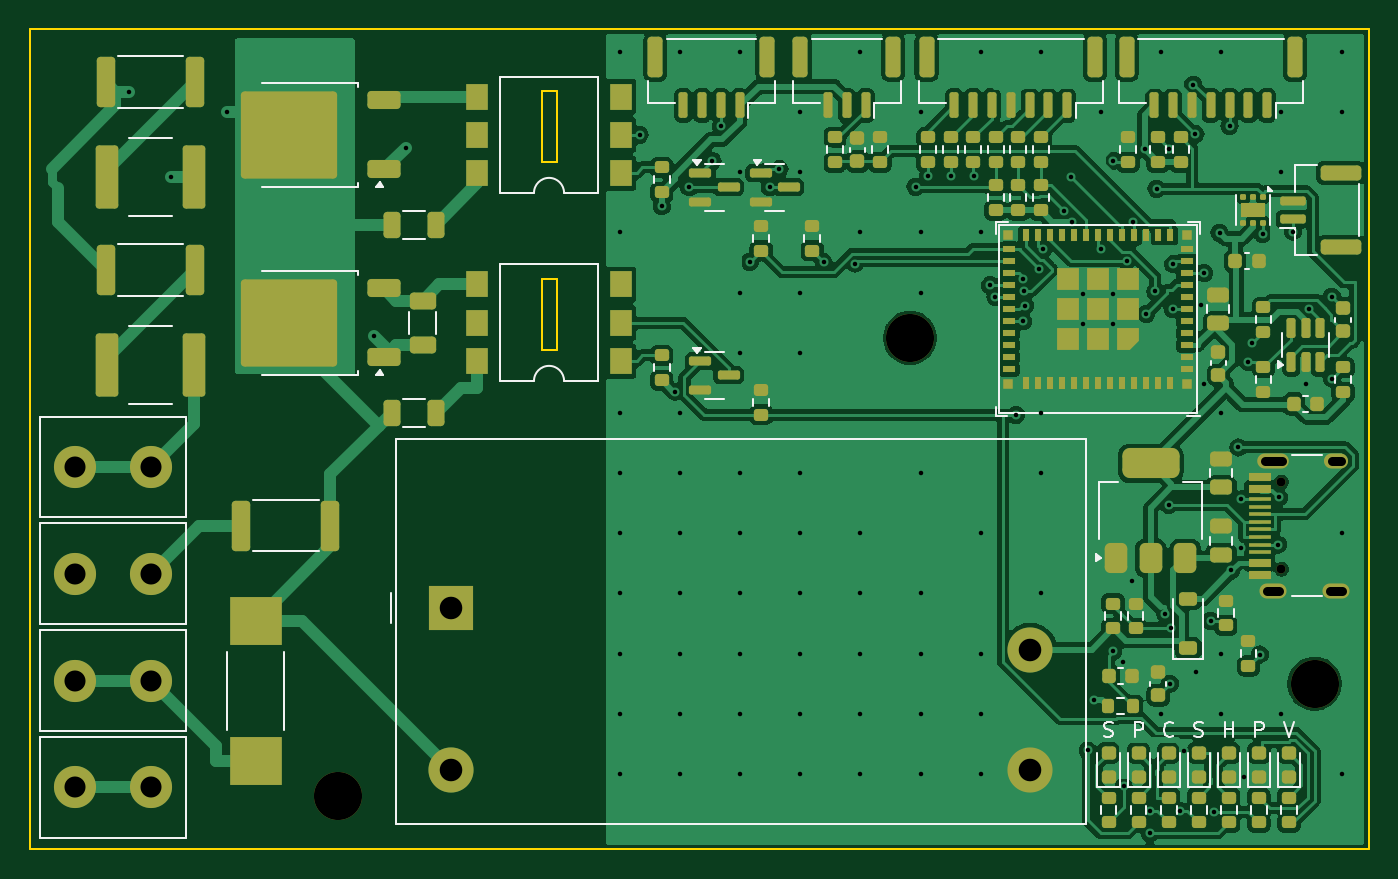
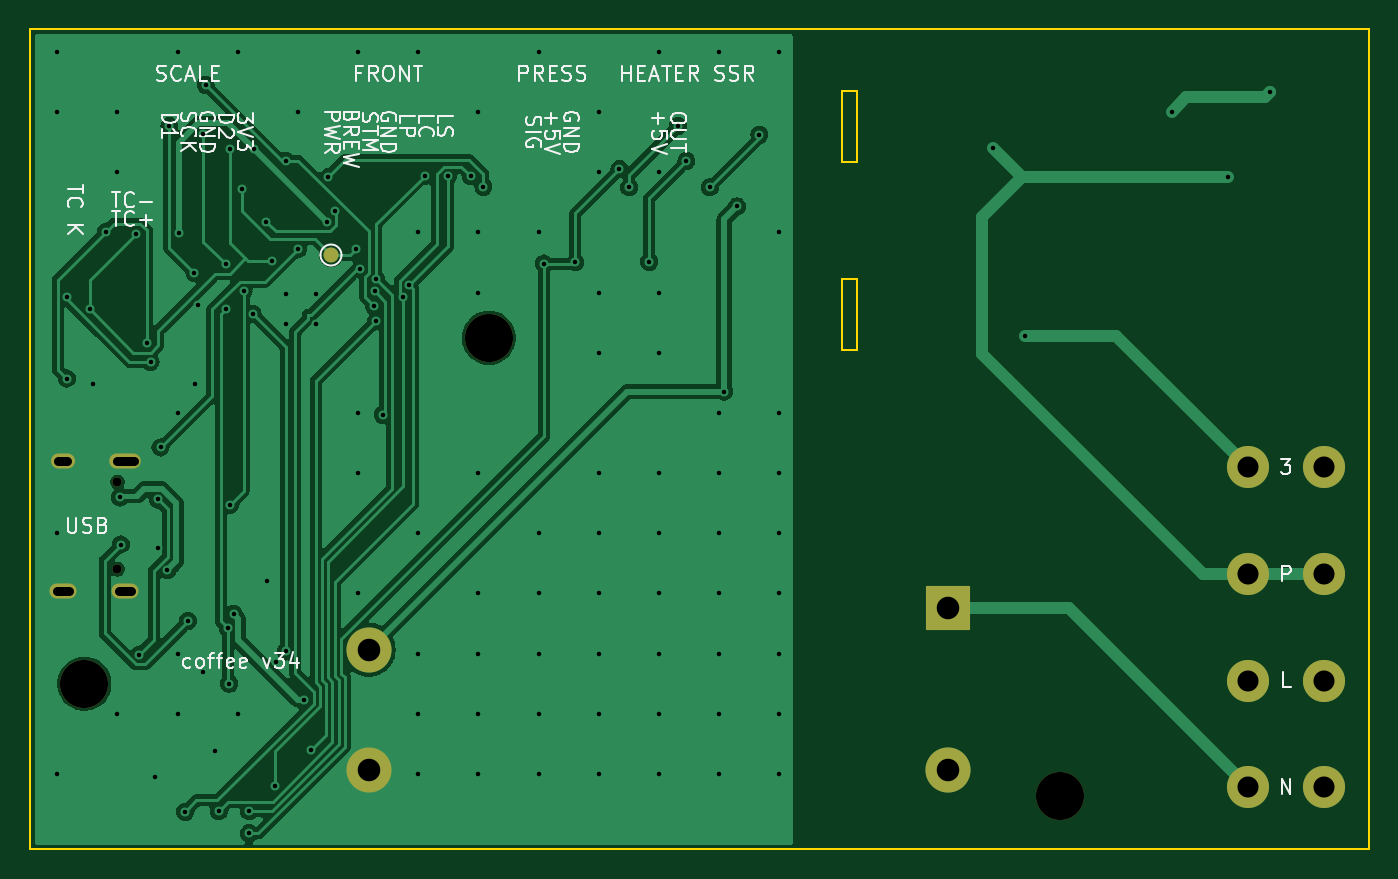
Circuit board: 11 layer files. Board 89.0 x 54.5 mm.
- bottom_copper: coffee-controller-120v-B_Cu.gbl (76572 bytes)
- bottom_mask: coffee-controller-120v-B_Mask.gbs (1466 bytes)
- paste: coffee-controller-120v-B_Paste.gbp (493 bytes)
- bottom_silk: coffee-controller-120v-B_Silkscreen.gbo (40697 bytes)
- outline: coffee-controller-120v-Edge_Cuts.gm1 (1031 bytes)
- top_copper: coffee-controller-120v-F_Cu.gtl (216320 bytes)
- top_mask: coffee-controller-120v-F_Mask.gts (13262 bytes)
- paste: coffee-controller-120v-F_Paste.gtp (12789 bytes)
- top_silk: coffee-controller-120v-F_Silkscreen.gto (18075 bytes)
- drill: coffee-controller-120v-NPTH.drl (487 bytes)
- drill: coffee-controller-120v-PTH.drl (3027 bytes)

=== bottom_copper: coffee-controller-120v-B_Cu.gbl (76572 bytes, source omitted) ===
=== bottom_mask: coffee-controller-120v-B_Mask.gbs ===
%TF.GenerationSoftware,KiCad,Pcbnew,7.0.11+dfsg-1build4*%
%TF.CreationDate,2026-11-06T11:31:01-08:00*%
%TF.ProjectId,coffee-controller-120v,636f6666-6565-42d6-936f-6e74726f6c6c,rev?*%
%TF.SameCoordinates,Original*%
%TF.FileFunction,Soldermask,Bot*%
%TF.FilePolarity,Negative*%
%FSLAX46Y46*%
G04 Gerber Fmt 4.6, Leading zero omitted, Abs format (unit mm)*
G04 Created by KiCad (PCBNEW 7.0.11+dfsg-1build4) date 2026-11-06 11:31:01*
%MOMM*%
%LPD*%
G01*
G04 APERTURE LIST*
%ADD10C,3.200000*%
%ADD11C,2.800000*%
%ADD12C,0.600000*%
%ADD13O,1.800000X1.000000*%
%ADD14O,2.100000X1.000000*%
%ADD15O,1.600000X1.000000*%
%ADD16R,3.000000X3.000000*%
%ADD17C,3.000000*%
%ADD18C,1.000000*%
G04 APERTURE END LIST*
D10*
%TO.C,H2*%
X58500000Y-20500000D03*
%TD*%
D11*
%TO.C,J12*%
X2960000Y-50400000D03*
X8040000Y-50400000D03*
%TD*%
%TO.C,J15*%
X2960000Y-29100000D03*
X8040000Y-29100000D03*
%TD*%
D10*
%TO.C,H1*%
X20500000Y-51000000D03*
%TD*%
D11*
%TO.C,J13*%
X2960000Y-43300000D03*
X8040000Y-43300000D03*
%TD*%
D10*
%TO.C,H3*%
X85400000Y-43500000D03*
%TD*%
D12*
%TO.C,J4*%
X83200000Y-35890000D03*
X83200000Y-30110000D03*
D13*
X82670000Y-37320000D03*
X86850000Y-37320000D03*
D14*
X82670000Y-28680000D03*
D15*
X86850000Y-28680000D03*
%TD*%
D16*
%TO.C,PS1*%
X28000000Y-38500000D03*
D17*
X28000000Y-49250000D03*
X66500000Y-49250000D03*
X66500000Y-41250000D03*
%TD*%
D11*
%TO.C,J14*%
X2960000Y-36200000D03*
X8040000Y-36200000D03*
%TD*%
D18*
%TO.C,TP1*%
X69000000Y-15000000D03*
%TD*%
M02*

=== paste: coffee-controller-120v-B_Paste.gbp ===
%TF.GenerationSoftware,KiCad,Pcbnew,7.0.11+dfsg-1build4*%
%TF.CreationDate,2026-11-06T11:31:01-08:00*%
%TF.ProjectId,coffee-controller-120v,636f6666-6565-42d6-936f-6e74726f6c6c,rev?*%
%TF.SameCoordinates,Original*%
%TF.FileFunction,Paste,Bot*%
%TF.FilePolarity,Positive*%
%FSLAX46Y46*%
G04 Gerber Fmt 4.6, Leading zero omitted, Abs format (unit mm)*
G04 Created by KiCad (PCBNEW 7.0.11+dfsg-1build4) date 2026-11-06 11:31:01*
%MOMM*%
%LPD*%
G01*
G04 APERTURE LIST*
G04 APERTURE END LIST*
M02*

=== bottom_silk: coffee-controller-120v-B_Silkscreen.gbo (40697 bytes, source omitted) ===
=== outline: coffee-controller-120v-Edge_Cuts.gm1 ===
%TF.GenerationSoftware,KiCad,Pcbnew,7.0.11+dfsg-1build4*%
%TF.CreationDate,2026-11-06T11:31:01-08:00*%
%TF.ProjectId,coffee-controller-120v,636f6666-6565-42d6-936f-6e74726f6c6c,rev?*%
%TF.SameCoordinates,Original*%
%TF.FileFunction,Profile,NP*%
%FSLAX46Y46*%
G04 Gerber Fmt 4.6, Leading zero omitted, Abs format (unit mm)*
G04 Created by KiCad (PCBNEW 7.0.11+dfsg-1build4) date 2026-11-06 11:31:01*
%MOMM*%
%LPD*%
G01*
G04 APERTURE LIST*
%TA.AperFunction,Profile*%
%ADD10C,0.150000*%
%TD*%
G04 APERTURE END LIST*
D10*
X89000000Y-54500000D02*
X0Y-54500000D01*
X34000000Y-21300000D02*
X34000000Y-16600000D01*
X35000000Y-4099999D02*
X35000000Y-8800000D01*
X34000000Y-8800000D02*
X34000000Y-4099999D01*
X0Y-54500000D02*
X0Y0D01*
X89000000Y0D02*
X89000000Y-54500000D01*
X35000000Y-21300000D02*
X34000000Y-21300000D01*
X34000000Y-4099999D02*
X35000000Y-4099999D01*
X0Y0D02*
X89000000Y0D01*
X35000000Y-16600000D02*
X35000000Y-21300000D01*
X35000000Y-8800000D02*
X34000000Y-8800000D01*
X34000000Y-16600000D02*
X35000000Y-16600000D01*
M02*

=== top_copper: coffee-controller-120v-F_Cu.gtl (216320 bytes, source omitted) ===
=== top_mask: coffee-controller-120v-F_Mask.gts (13262 bytes, source omitted) ===
=== paste: coffee-controller-120v-F_Paste.gtp (12789 bytes, source omitted) ===
=== top_silk: coffee-controller-120v-F_Silkscreen.gto (18075 bytes, source omitted) ===
=== drill: coffee-controller-120v-NPTH.drl ===
M48
; DRILL file {KiCad 7.0.11+dfsg-1build4} date Fri Nov  6 11:31:02 2026
; FORMAT={-:-/ absolute / metric / decimal}
; #@! TF.CreationDate,2026-11-06T11:31:02-08:00
; #@! TF.GenerationSoftware,Kicad,Pcbnew,7.0.11+dfsg-1build4
; #@! TF.FileFunction,NonPlated,1,2,NPTH
FMAT,2
METRIC
; #@! TA.AperFunction,NonPlated,NPTH,ComponentDrill
T1C0.600
; #@! TA.AperFunction,NonPlated,NPTH,ComponentDrill
T2C3.200
%
G90
G05
T1
X83.2Y-30.11
X83.2Y-35.89
T2
X20.5Y-51.0
X58.5Y-20.5
X85.4Y-43.5
M30

=== drill: coffee-controller-120v-PTH.drl ===
M48
; DRILL file {KiCad 7.0.11+dfsg-1build4} date Fri Nov  6 11:31:02 2026
; FORMAT={-:-/ absolute / metric / decimal}
; #@! TF.CreationDate,2026-11-06T11:31:02-08:00
; #@! TF.GenerationSoftware,Kicad,Pcbnew,7.0.11+dfsg-1build4
; #@! TF.FileFunction,Plated,1,2,PTH
FMAT,2
METRIC
; #@! TA.AperFunction,Plated,PTH,ViaDrill
T1C0.300
; #@! TA.AperFunction,Plated,PTH,ComponentDrill
T2C0.600
; #@! TA.AperFunction,Plated,PTH,ComponentDrill
T3C1.400
; #@! TA.AperFunction,Plated,PTH,ComponentDrill
T4C1.500
%
G90
G05
T1
X6.583Y-4.134
X9.347Y-9.8
X13.093Y-5.475
X22.843Y-20.368
X24.965Y-7.855
X39.2Y-1.5
X39.2Y-13.5
X39.2Y-25.5
X39.2Y-29.5
X39.2Y-33.5
X39.2Y-37.5
X39.2Y-41.5
X39.2Y-45.5
X39.2Y-49.5
X40.517Y-7.0
X42.0Y-11.76
X42.866Y-24.078
X43.2Y-1.5
X43.2Y-25.5
X43.2Y-29.5
X43.2Y-33.5
X43.2Y-37.5
X43.2Y-41.5
X43.2Y-45.5
X43.2Y-49.5
X43.817Y-10.5
X45.369Y-8.744
X45.925Y-6.424
X47.2Y-1.5
X47.2Y-9.5
X47.2Y-17.5
X47.2Y-21.5
X47.2Y-29.5
X47.2Y-33.5
X47.2Y-37.5
X47.2Y-41.5
X47.2Y-45.5
X47.2Y-49.5
X47.845Y-15.447
X49.169Y-10.5
X49.821Y-9.284
X51.2Y-5.5
X51.2Y-9.5
X51.2Y-17.5
X51.2Y-21.5
X51.2Y-29.5
X51.2Y-33.5
X51.2Y-37.5
X51.2Y-41.5
X51.2Y-45.5
X51.2Y-49.5
X52.755Y-15.48
X54.842Y-15.567
X55.2Y-1.5
X55.2Y-13.5
X55.2Y-33.5
X55.2Y-37.5
X55.2Y-41.5
X55.2Y-45.5
X55.2Y-49.5
X58.872Y-10.46
X59.2Y-5.5
X59.2Y-13.5
X59.2Y-17.5
X59.2Y-29.5
X59.2Y-37.5
X59.2Y-41.5
X59.2Y-45.5
X59.2Y-49.5
X59.7Y-9.746
X61.2Y-9.729
X62.778Y-9.734
X63.2Y-1.5
X63.2Y-13.5
X63.2Y-33.5
X63.2Y-41.5
X63.2Y-45.5
X63.2Y-49.5
X63.818Y-17.0
X64.185Y-17.8
X65.548Y-25.625
X66.006Y-16.589
X66.02Y-19.4
X66.092Y-17.391
X66.162Y-18.358
X67.08Y-15.961
X67.2Y-1.5
X67.2Y-25.5
X67.2Y-29.5
X67.2Y-37.5
X67.334Y-14.628
X68.761Y-12.087
X69.191Y-9.812
X69.295Y-12.777
X70.013Y-17.613
X70.013Y-19.587
X70.33Y-47.931
X70.765Y-44.587
X71.2Y-5.5
X71.202Y-14.604
X71.987Y-17.613
X71.987Y-19.587
X72.012Y-41.356
X72.022Y-8.73
X72.661Y-42.085
X72.708Y-50.334
X72.9Y-15.382
X73.233Y-36.7
X73.309Y-12.784
X74.094Y-7.978
X74.206Y-18.904
X74.434Y-51.977
X74.449Y-53.451
X74.812Y-17.417
X74.893Y-10.591
X75.2Y-1.5
X75.2Y-45.5
X75.481Y-38.855
X75.719Y-31.611
X75.748Y-7.923
X75.772Y-43.503
X75.859Y-39.825
X75.98Y-18.6
X75.997Y-15.601
X76.453Y-51.975
X76.7Y-47.971
X77.334Y-3.68
X77.478Y-6.961
X77.505Y-42.725
X77.864Y-18.31
X78.056Y-23.55
X78.076Y-16.2
X78.504Y-39.327
X78.703Y-52.022
X79.082Y-13.516
X79.2Y-1.5
X79.2Y-25.5
X79.2Y-41.5
X79.2Y-45.5
X79.75Y-6.427
X79.875Y-35.96
X80.334Y-27.797
X80.478Y-34.495
X80.513Y-31.25
X80.7Y-49.688
X80.994Y-22.094
X81.253Y-20.872
X81.757Y-41.567
X81.956Y-13.585
X82.982Y-34.25
X83.029Y-31.118
X83.2Y-5.5
X83.2Y-9.5
X83.2Y-45.5
X83.95Y-13.442
X84.8Y-23.607
X85.035Y-18.611
X86.545Y-17.772
X86.562Y-23.212
X87.2Y-1.5
X87.2Y-5.5
X87.2Y-33.5
X87.2Y-49.5
T3
X2.96Y-29.1
X2.96Y-36.2
X2.96Y-43.3
X2.96Y-50.4
X8.04Y-29.1
X8.04Y-36.2
X8.04Y-43.3
X8.04Y-50.4
T4
X28.0Y-38.5
X28.0Y-49.25
X66.5Y-41.25
X66.5Y-49.25
T2
X82.12Y-28.68G85X83.22Y-28.68
G05
X82.27Y-37.32G85X83.07Y-37.32
G05
X86.55Y-28.68G85X87.15Y-28.68
G05
X86.45Y-37.32G85X87.25Y-37.32
G05
M30
